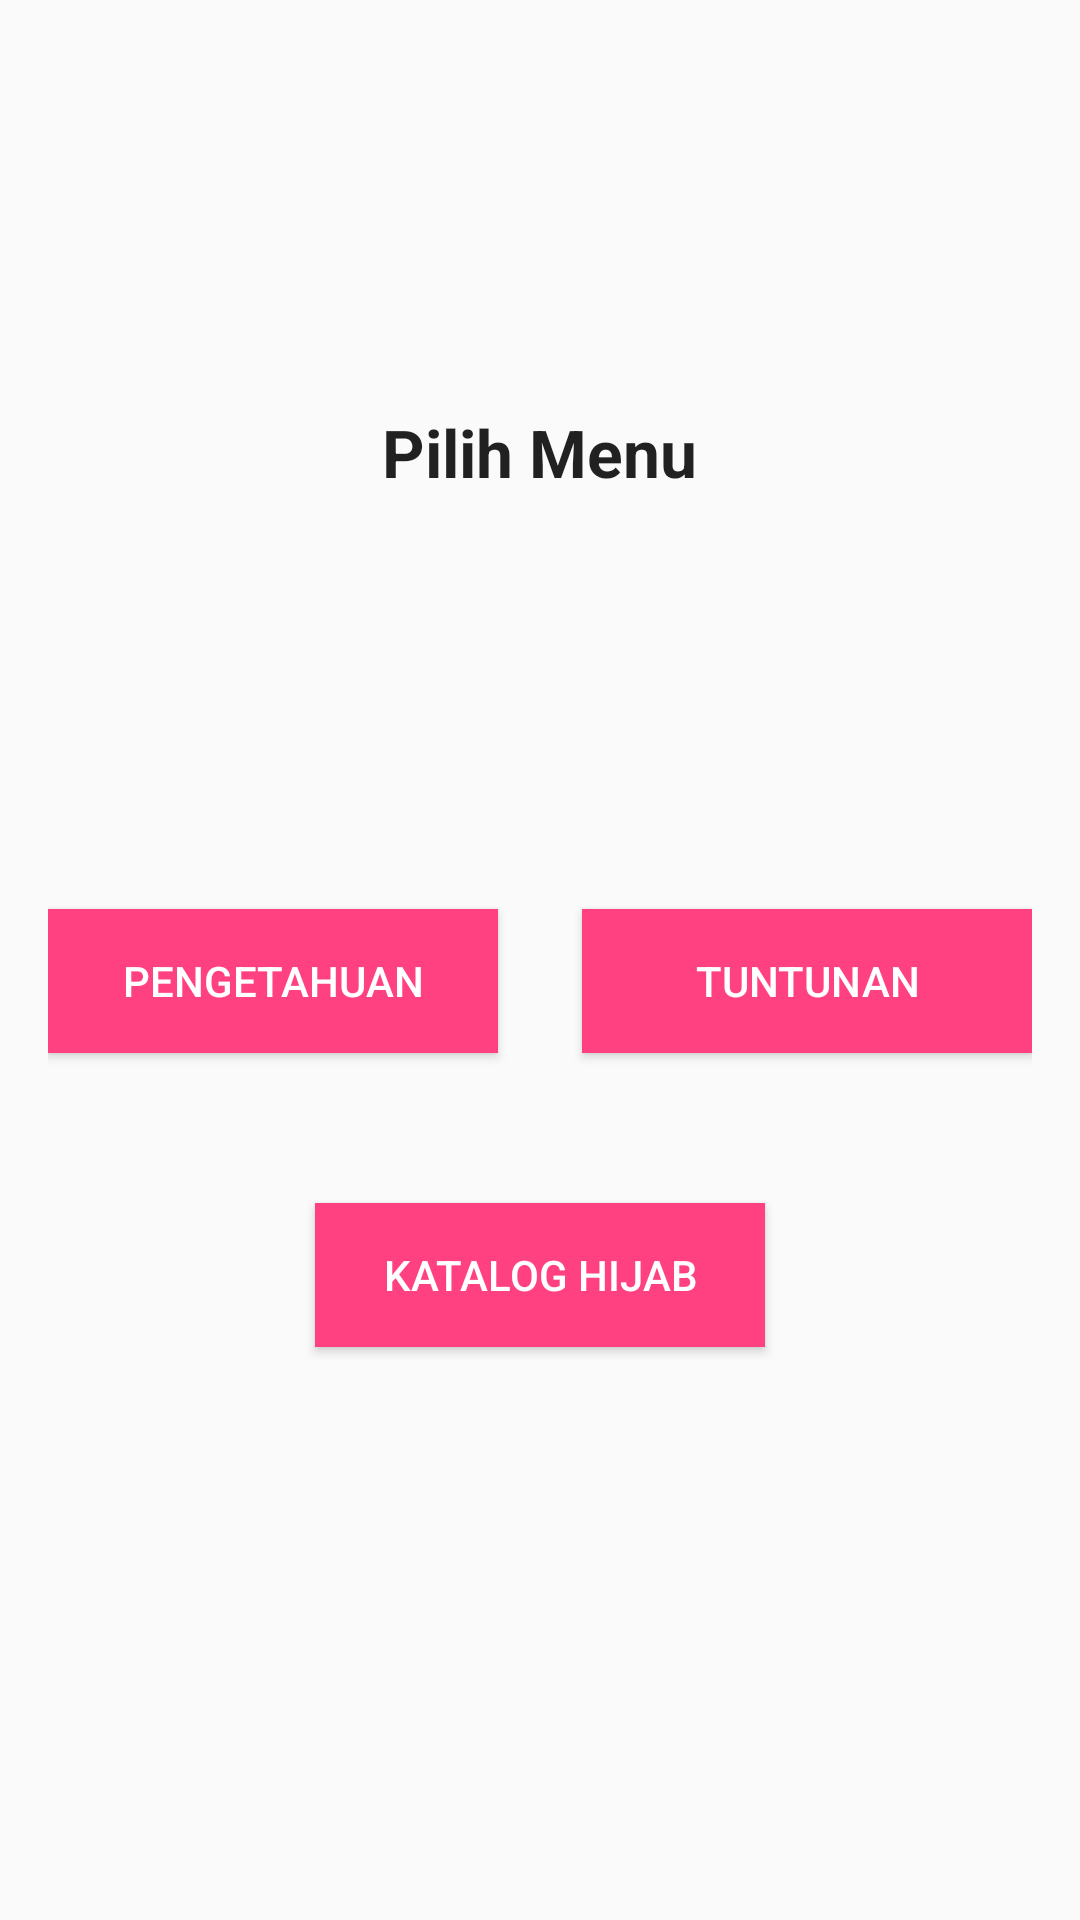

Write the Android layout XML for this screen, with the resource values it uses.
<!-- AndroidManifest.xml: application theme AppTheme -->
<!-- res/layout/activity3_main.xml -->
<?xml version="1.0" encoding="utf-8"?>
<RelativeLayout xmlns:android="http://schemas.android.com/apk/res/android"
    xmlns:tools="http://schemas.android.com/tools"
    android:layout_width="match_parent"
    android:layout_height="match_parent"
    android:paddingBottom="@dimen/activity_vertical_margin"
    android:paddingLeft="@dimen/activity_horizontal_margin"
    android:paddingRight="@dimen/activity_horizontal_margin"
    android:paddingTop="@dimen/activity_vertical_margin"
    tools:context=".MainActivity3">

    <TextView
        android:layout_width="wrap_content"
        android:layout_height="wrap_content"
        android:textAppearance="?android:attr/textAppearanceLarge"
        android:text="Pilih Menu"
        android:id="@+id/textView2"
        android:layout_alignParentTop="true"
        android:layout_centerHorizontal="true"
        android:layout_marginTop="120dp"
        android:textStyle="bold" />

    <Button
        android:layout_width="150dp"
        android:layout_height="wrap_content"
        android:text="tuntunan"
        android:id="@+id/button2"
        android:clickable="true"
        android:background="@color/colorAccent"
        android:focusableInTouchMode="false"
        android:layout_alignBaseline="@+id/button"
        android:layout_alignBottom="@+id/button"
        android:layout_alignParentEnd="true"
        android:textColor="@color/colorText"/>

    <Button
        android:layout_width="150dp"
        android:layout_height="wrap_content"
        android:text="@string/pengetahuan"
        android:id="@+id/button"
        android:background="@color/colorAccent"
        android:clickable="true"
        android:layout_marginBottom="50dp"
        android:layout_above="@+id/button3"
        android:layout_alignParentStart="true"
        android:textColor="@color/colorText"/>

    <Button
        android:layout_width="150dp"
        android:layout_height="wrap_content"
        android:text="katalog hijab"
        android:id="@+id/button3"
        android:clickable="true"
        android:background="@color/colorAccent"
        android:layout_marginBottom="175dp"
        android:layout_alignParentBottom="true"
        android:layout_centerHorizontal="true"
        android:textColor="@color/colorText"/>

</RelativeLayout>
<!-- resources referenced by this layout -->
<resources>
  <color name="colorAccent">#FF4081</color>
  <color name="colorText">#ffffff</color>
  <dimen name="activity_horizontal_margin">16dp</dimen>
  <dimen name="activity_vertical_margin">16dp</dimen>
  <string name="pengetahuan">pengetahuan</string>
  <style name="AppTheme" parent="Theme.AppCompat.Light.DarkActionBar">
          
          <item name="colorPrimary">@color/colorPrimary</item>
          <item name="colorPrimaryDark">@color/colorPrimaryDark</item>
          <item name="colorAccent">@color/colorAccent</item>
      </style>
  <color name="colorPrimary">#E9448C</color>
  <color name="colorPrimaryDark">#E9448C</color>
</resources>
